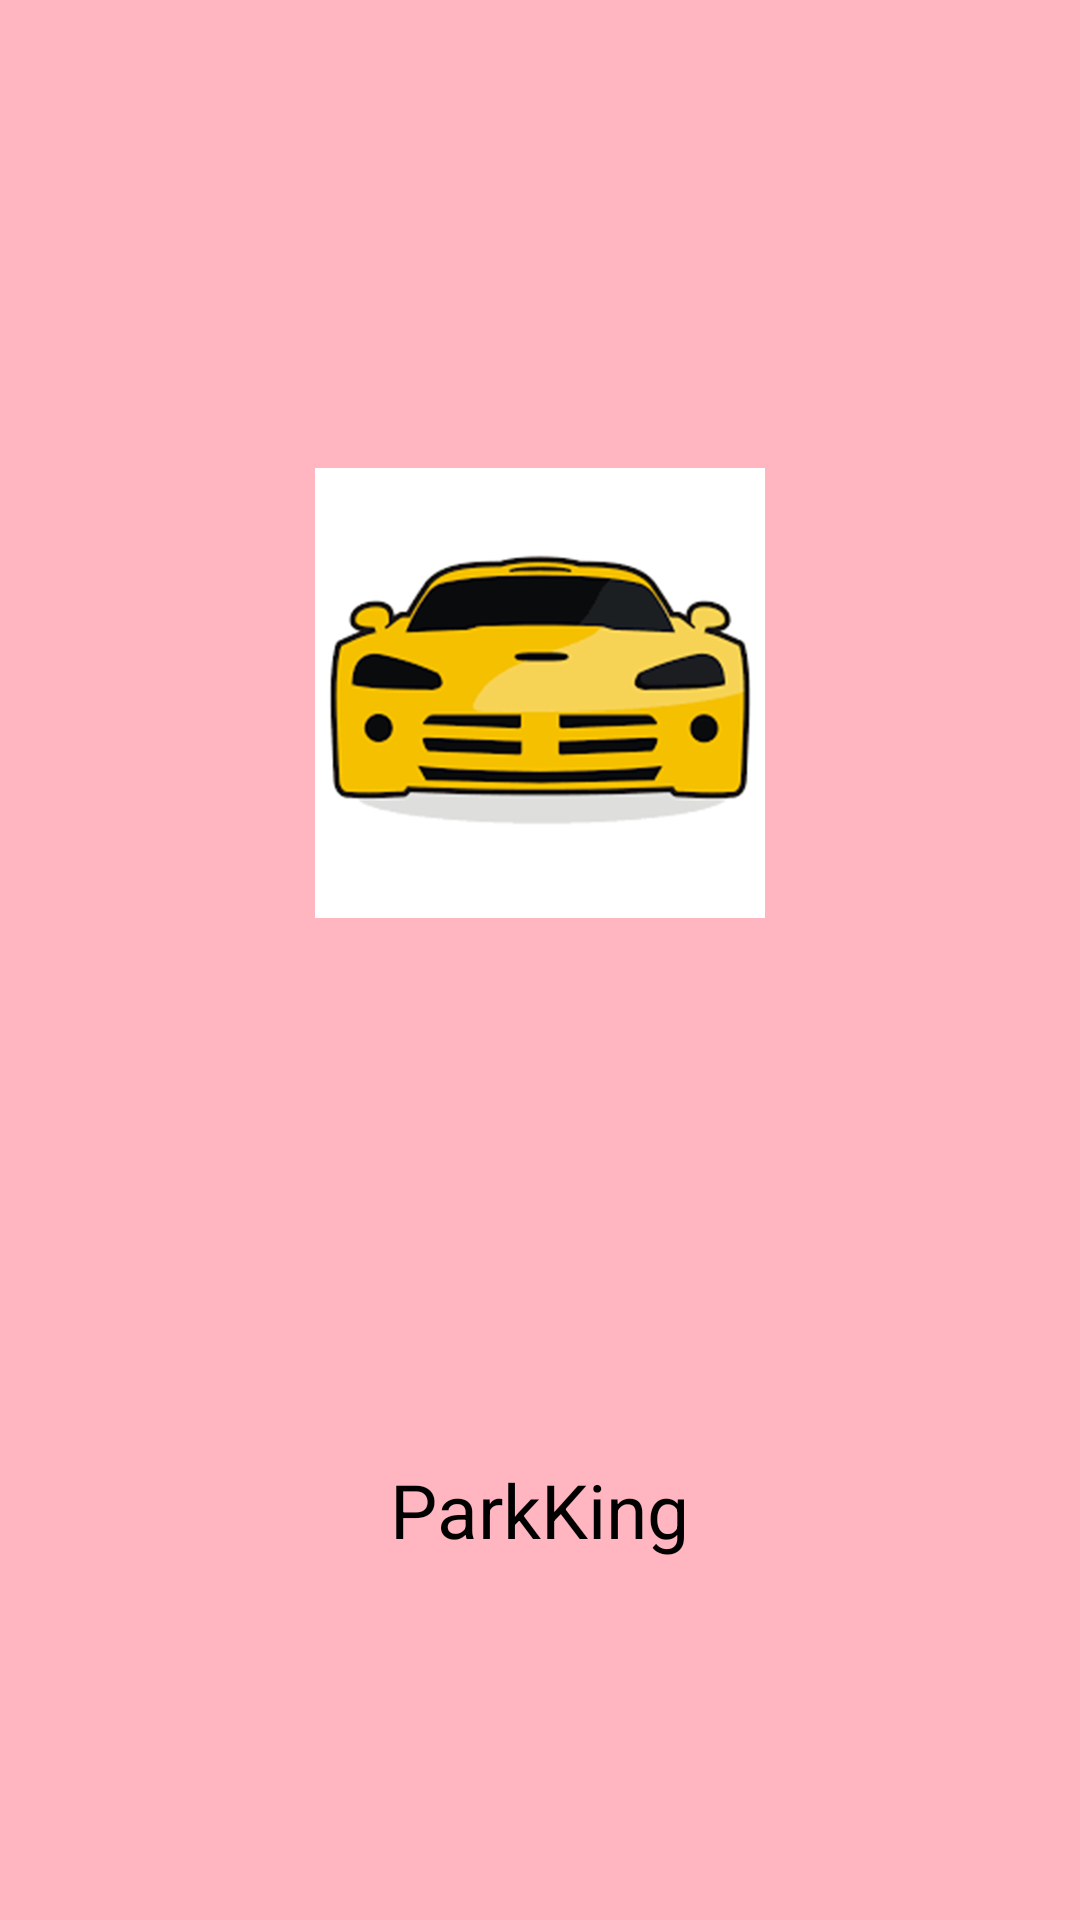

This screen was rendered from an Android layout file. Write that file and the resources it references.
<!-- AndroidManifest.xml: activity theme AppTheme.NoActionBar -->
<!-- res/layout/activity_main2.xml -->
<?xml version="1.0" encoding="utf-8"?>
<RelativeLayout xmlns:android="http://schemas.android.com/apk/res/android"
    xmlns:tools="http://schemas.android.com/tools"
    android:layout_width="match_parent"
    android:layout_height="match_parent"
    android:paddingBottom="@dimen/activity_vertical_margin"
    android:paddingLeft="@dimen/activity_horizontal_margin"
    android:paddingRight="@dimen/activity_horizontal_margin"
    android:paddingTop="@dimen/activity_vertical_margin"
    tools:context="com.cs207.ParkKing.Park.Main2Activity"
    android:background="#FFB6C1">
    <ImageView
        android:layout_width="150dp"
        android:layout_height="150dp"
        android:id="@+id/imageView"
        android:src="@mipmap/quantum_icon"
        android:layout_marginTop="140dp"
        android:layout_alignParentTop="true"
        android:layout_centerHorizontal="true" />

    <TextView
        android:id="@+id/textView9"
        android:layout_width="wrap_content"
        android:layout_height="wrap_content"
        android:layout_alignParentBottom="true"
        android:layout_centerHorizontal="true"
        android:layout_marginBottom="104dp"
        android:text="ParkKing"
        android:textColor="#000000"
        android:textSize="25dp" />
</RelativeLayout>
<!-- resources referenced by this layout -->
<resources>
  <dimen name="activity_horizontal_margin">16dp</dimen>
  <dimen name="activity_vertical_margin">16dp</dimen>
  <!-- mipmap quantum_icon: png bitmap (mipmap-hdpi, 83690 bytes) -->
</resources>
